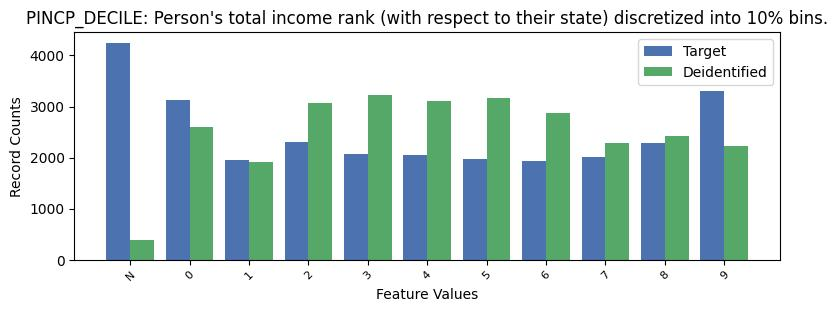

The table this chart was drawn from, first rows:
, PINCP_DECILE, count_target, count_deidentified
0, -1, 4247, 377
1, 9, 3308, 2222
2, 0, 3121, 2599
3, 2, 2301, 3070
4, 8, 2295, 2418
5, 3, 2062, 3216
6, 4, 2046, 3099
7, 7, 2012, 2292
8, 5, 1980, 3163
9, 1, 1951, 1919
10, 6, 1930, 2878
